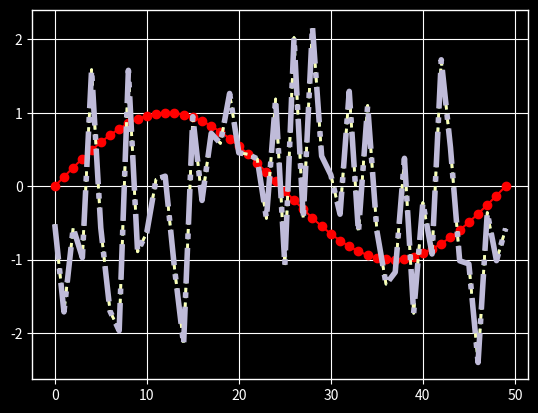

The script that saved this image:
%matplotlib inline

import numpy as np
import matplotlib.pyplot as plt
import matplotlib as mpl
from cycler import cycler
plt.style.use('ggplot')
data = np.random.randn(50)

print(plt.style.available)

with plt.style.context('dark_background'):
    plt.plot(np.sin(np.linspace(0, 2 * np.pi)), 'r-o')
plt.show()

mpl.rcParams['lines.linewidth'] = 2
mpl.rcParams['lines.linestyle'] = '--'
plt.plot(data)

mpl.rcParams['axes.prop_cycle'] = cycler(color=['r', 'g', 'b', 'y'])
plt.plot(data)  # first color is red

mpl.rc('lines', linewidth=4, linestyle='-.')
plt.plot(data)